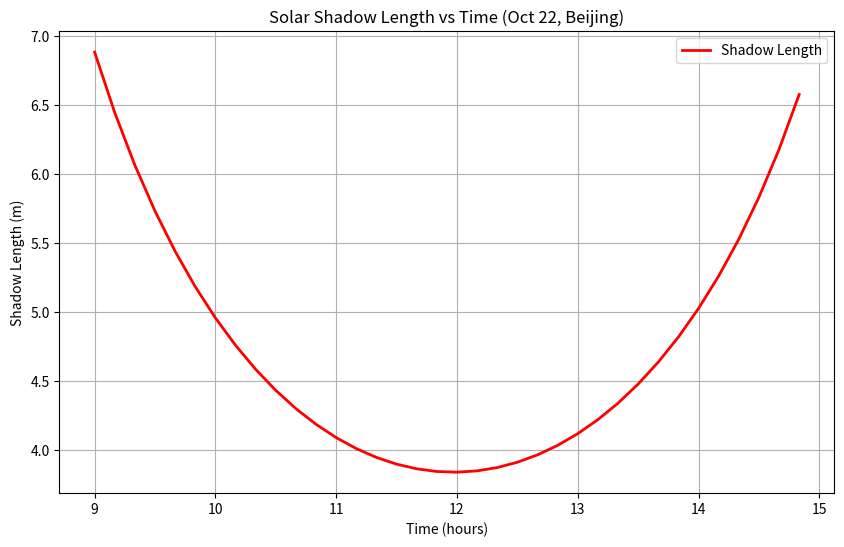
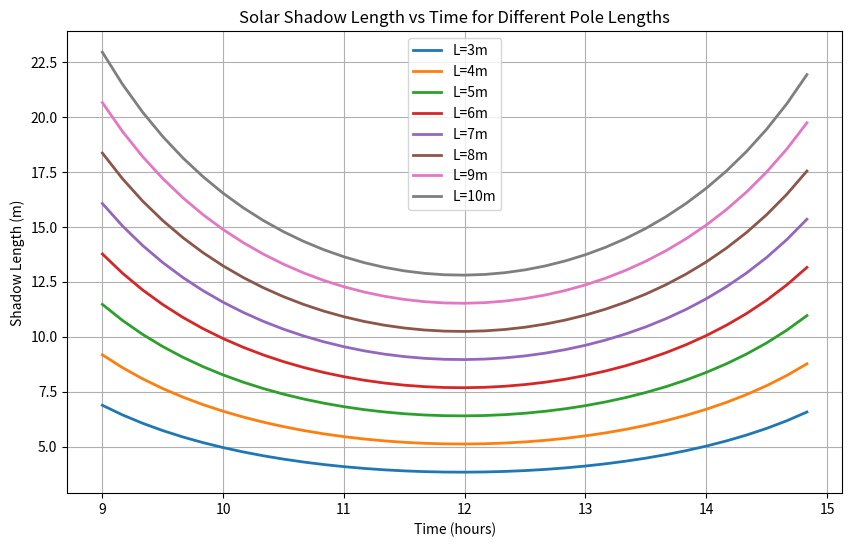
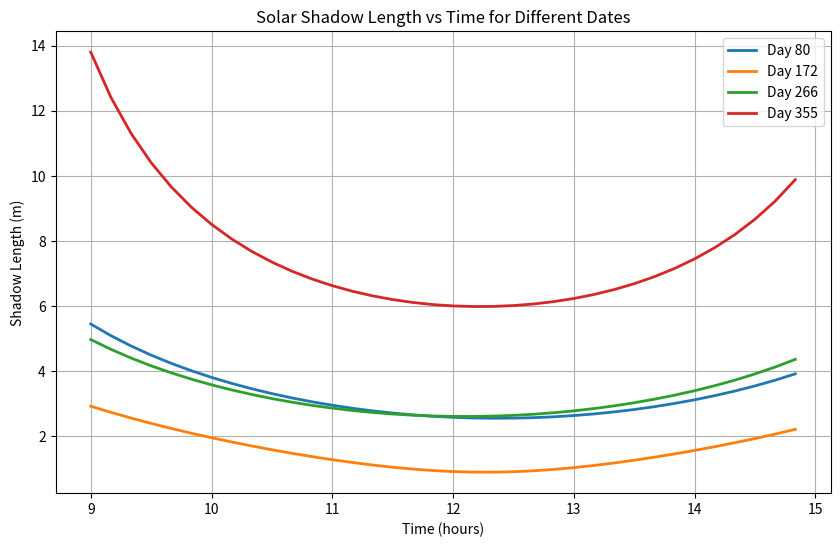

Reproduce these figures in Python, in order.
import numpy as np
import matplotlib.pyplot as plt

def solar_shadow_positioning():
    """
    太阳影子定位问题
    基于MATLAB代码的Python实现
    """
    print("Problem: Solar Shadow Positioning")
    print("=" * 60)
    
    # 问题1：计算太阳影子长度
    print("\nProblem 1: Solar Shadow Length Calculation")
    print("-" * 40)
    
    # 定义参数
    # Φ -> A   纬度
    # δ -> F   太阳赤道纬度夹角
    # ω -> C   太阳时角
    # h -> Oh  太阳高度角
    # λ -> D   经度
    
    # 10月22日北京时间9:00-15:00
    # 10月22日是一年的第295天
    n = 295.0
    
    # 地理位置北纬39度54分26秒，东经116度23分29秒
    A = 39 + 54/60 + 26/3600  # 纬度
    D = 116 + 23/60 + 29/3600  # 经度
    Dm = 120  # 时区经度
    
    # 太阳赤纬夹角（度）
    F = 23.45 * np.sin(2 * np.pi * (284 + n) / 365)
    
    # 太阳时
    B = 2 * np.pi * (n - 81) / 364
    E = 9.87 * np.sin(2 * B) - 7.53 * np.cos(B) - 1.5 * np.sin(B)
    
    # 计算影子长度
    Ls_arr = []
    X_arr = []
    
    # 9:00-15:00
    for m in range(9, 15):
        for nn in range(0, 60, 10):
            T0 = m + nn / 60
            Ts = T0 + E / 60 + (D - Dm) / 15
            
            # 太阳时角（度）
            C = 15 * (Ts - 12)
            
            # 太阳高度角
            Oh = np.arcsin(np.sin(A * np.pi / 180) * np.sin(F * np.pi / 180) + 
                         np.cos(A * np.pi / 180) * np.cos(F * np.pi / 180) * 
                         np.cos(C * np.pi / 180))
            
            # 杆长 L = 3 m
            L = 3
            
            # 影长 Ls
            Ls = L / np.tan(Oh)
            
            Ls_arr.append(Ls)
            X_arr.append(m + nn / 60)
    
    Ls_arr = np.array(Ls_arr)
    X_arr = np.array(X_arr)
    
    print(f"Minimum shadow length: {np.min(Ls_arr):.2f} m")
    print(f"Maximum shadow length: {np.max(Ls_arr):.2f} m")
    print(f"Average shadow length: {np.mean(Ls_arr):.2f} m")
    
    # 绘制影子长度随时间变化曲线
    plt.figure(figsize=(10, 6))
    plt.plot(X_arr, Ls_arr, 'r-', linewidth=2, label='Shadow Length')
    plt.xlabel('Time (hours)')
    plt.ylabel('Shadow Length (m)')
    plt.title('Solar Shadow Length vs Time (Oct 22, Beijing)')
    plt.legend()
    plt.grid(True)
    plt.savefig('solar_shadow_length.png')
    plt.close()
    
    print("Shadow length plot saved as 'solar_shadow_length.png'")
    
    # 问题2：不同杆长的影子长度
    print("\nProblem 2: Shadow Length for Different Pole Lengths")
    print("-" * 40)
    
    L_values = [3, 4, 5, 6, 7, 8, 9, 10]
    
    plt.figure(figsize=(10, 6))
    
    for L in L_values:
        Ls_arr_L = []
        X_arr_L = []
        
        for m in range(9, 15):
            for nn in range(0, 60, 10):
                T0 = m + nn / 60
                Ts = T0 + E / 60 + (D - Dm) / 15
                C = 15 * (Ts - 12)
                Oh = np.arcsin(np.sin(A * np.pi / 180) * np.sin(F * np.pi / 180) + 
                             np.cos(A * np.pi / 180) * np.cos(F * np.pi / 180) * 
                             np.cos(C * np.pi / 180))
                Ls = L / np.tan(Oh)
                Ls_arr_L.append(Ls)
                X_arr_L.append(m + nn / 60)
        
        plt.plot(X_arr_L, Ls_arr_L, linewidth=2, label=f'L={L}m')
    
    plt.xlabel('Time (hours)')
    plt.ylabel('Shadow Length (m)')
    plt.title('Solar Shadow Length vs Time for Different Pole Lengths')
    plt.legend()
    plt.grid(True)
    plt.savefig('solar_shadow_length_different_poles.png')
    plt.close()
    
    print("Shadow length plot for different poles saved as 'solar_shadow_length_different_poles.png'")
    
    # 问题3：不同日期的影子长度
    print("\nProblem 3: Shadow Length for Different Dates")
    print("-" * 40)
    
    # 不同日期（一年中的第几天）
    days = [80, 172, 266, 355]  # 春分、夏至、秋分、冬至
    
    plt.figure(figsize=(10, 6))
    
    for n in days:
        F = 23.45 * np.sin(2 * np.pi * (284 + n) / 365)
        B = 2 * np.pi * (n - 81) / 364
        E = 9.87 * np.sin(2 * B) - 7.53 * np.cos(B) - 1.5 * np.sin(B)
        
        Ls_arr_n = []
        X_arr_n = []
        
        for m in range(9, 15):
            for nn in range(0, 60, 10):
                T0 = m + nn / 60
                Ts = T0 + E / 60 + (D - Dm) / 15
                C = 15 * (Ts - 12)
                Oh = np.arcsin(np.sin(A * np.pi / 180) * np.sin(F * np.pi / 180) + 
                             np.cos(A * np.pi / 180) * np.cos(F * np.pi / 180) * 
                             np.cos(C * np.pi / 180))
                Ls = 3 / np.tan(Oh)
                Ls_arr_n.append(Ls)
                X_arr_n.append(m + nn / 60)
        
        plt.plot(X_arr_n, Ls_arr_n, linewidth=2, label=f'Day {n}')
    
    plt.xlabel('Time (hours)')
    plt.ylabel('Shadow Length (m)')
    plt.title('Solar Shadow Length vs Time for Different Dates')
    plt.legend()
    plt.grid(True)
    plt.savefig('solar_shadow_length_different_dates.png')
    plt.close()
    
    print("Shadow length plot for different dates saved as 'solar_shadow_length_different_dates.png'")
    
    return {
        'min_shadow_length': np.min(Ls_arr),
        'max_shadow_length': np.max(Ls_arr),
        'avg_shadow_length': np.mean(Ls_arr)
    }

if __name__ == "__main__":
    result = solar_shadow_positioning()
    print("\n" + "=" * 60)
    print("Solar shadow positioning analysis completed!")
    print("=" * 60)
